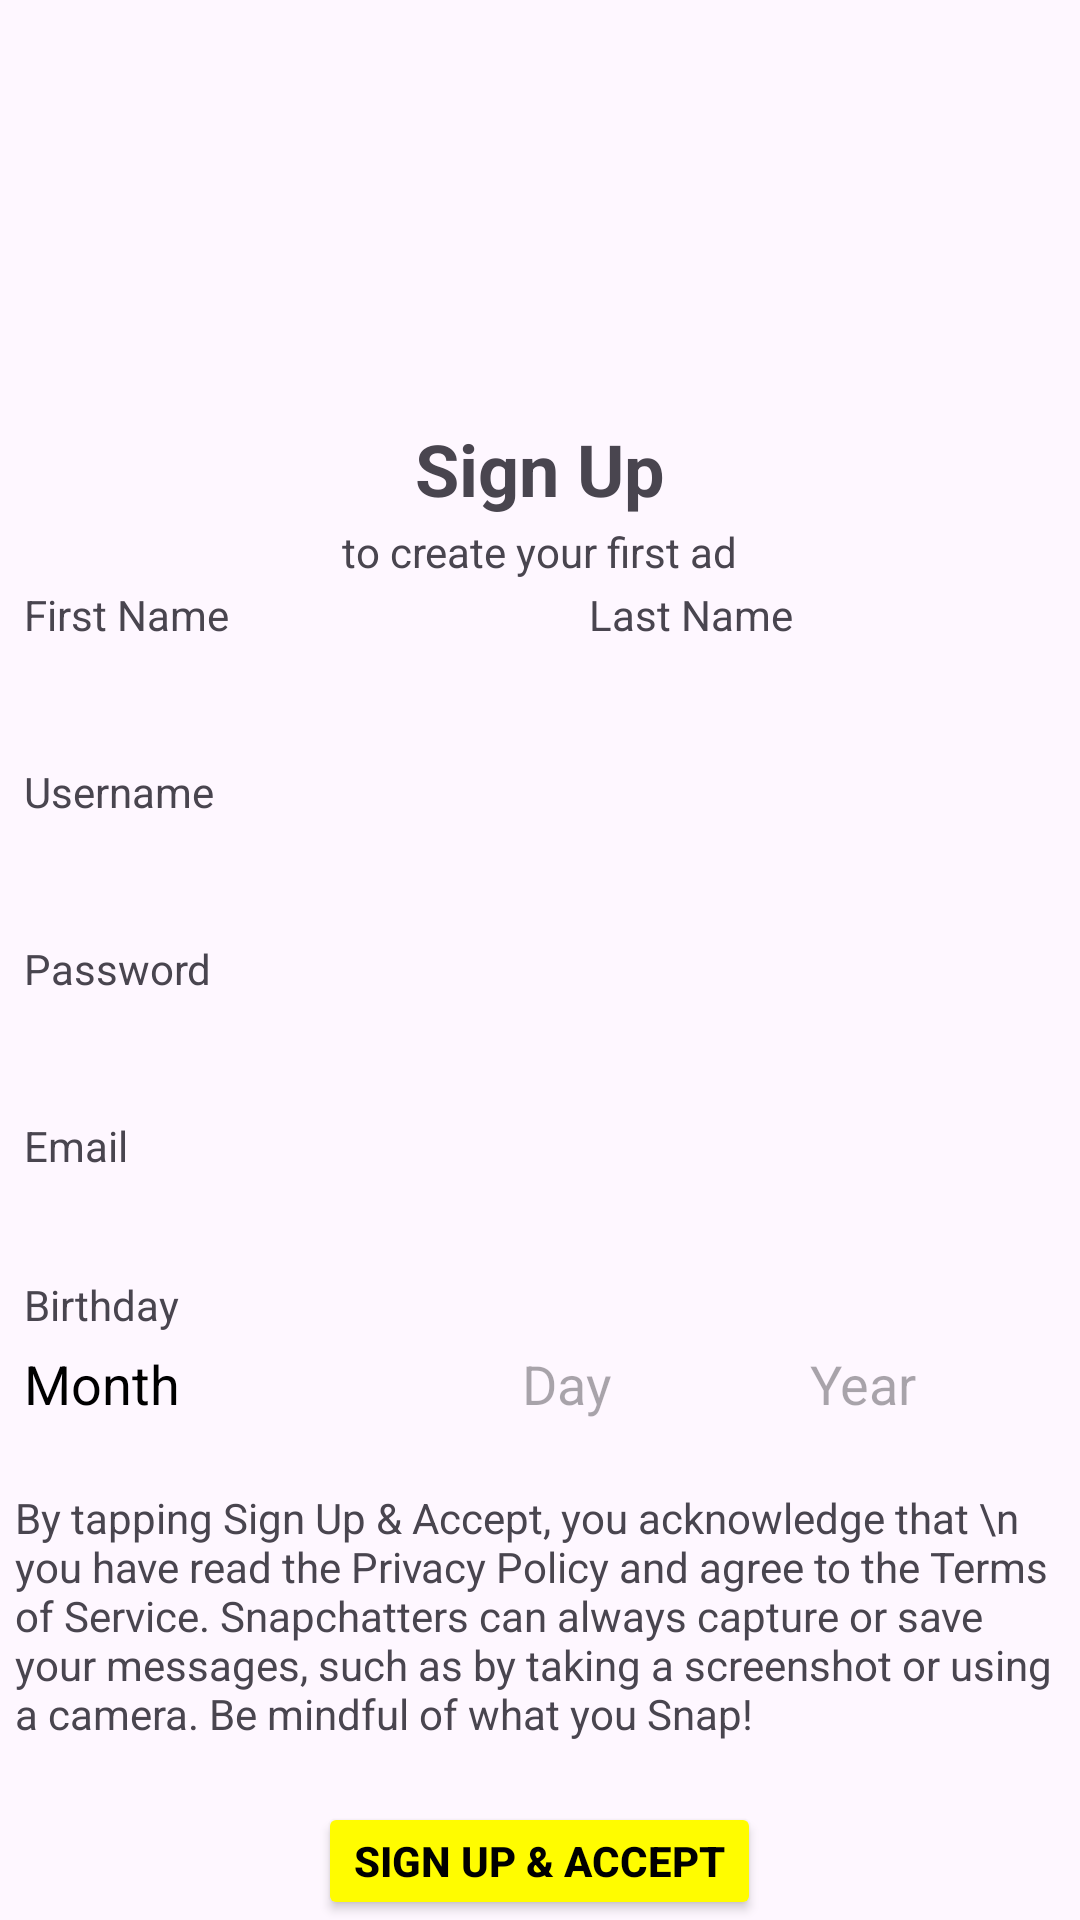

Produce the Android XML layout that renders to this screen, including the resource entries it uses.
<!-- AndroidManifest.xml: application theme Theme.SnapChatPIMS -->
<!-- res/layout/activity_sign_up.xml -->
<?xml version="1.0" encoding="utf-8"?>
<RelativeLayout xmlns:tools="http://schemas.android.com/tools"
    android:layout_width="match_parent"
    android:layout_height="match_parent"
    xmlns:android="http://schemas.android.com/apk/res/android">

    <ImageView
        android:id="@+id/logo"
        android:layout_width="match_parent"
        android:layout_height="100dp"
        android:src="@drawable/logo_yellow"
        android:layout_marginTop="20dp"

        />

    <TextView
        android:id="@+id/textSignup"
        android:layout_width="wrap_content"
        android:layout_height="wrap_content"
        android:text="Sign Up"
        android:layout_below="@+id/logo"
        android:layout_centerHorizontal="true"
        android:layout_marginTop="20dp"
        android:textStyle="bold"
        android:textSize="24sp"
        />

    <TextView
        android:id="@+id/msgAd"
        android:layout_width="wrap_content"
        android:layout_height="wrap_content"
        android:text="to create your first ad"
        android:layout_below="@+id/textSignup"
        android:layout_centerHorizontal="true"
        android:layout_marginTop="2dp"
        />

    <TextView
        android:id="@+id/firstName"
        android:layout_width="wrap_content"
        android:layout_height="wrap_content"
        android:text="First Name"
        android:layout_below="@+id/msgAd"
        android:layout_marginTop="2dp"
        android:layout_marginLeft="8dp"
        />


    <EditText
        android:id="@+id/editFirstName"
        android:layout_width="150dp"
        android:layout_height="30dp"
        android:background="@color/grey"
        android:layout_below="@+id/firstName"
        android:layout_marginHorizontal="8dp"
        android:layout_marginTop="2dp"
        />

    <TextView
        android:id="@+id/lastName"
        android:layout_width="wrap_content"
        android:layout_height="wrap_content"
        android:text="Last Name"
        android:layout_below="@+id/msgAd"
        android:layout_toRightOf="@+id/firstName"
        android:layout_marginLeft="120dp"
        android:layout_marginTop="2dp" />

    <EditText
        android:layout_width="150dp"
        android:layout_height="30dp"
        android:layout_below="@+id/lastName"
        android:layout_marginHorizontal="20dp"
        android:layout_marginTop="2dp"
        android:layout_toRightOf="@+id/editFirstName"
        android:background="@color/grey"
        />
    <TextView
        android:id="@+id/userName"
        android:layout_width="wrap_content"
        android:layout_height="wrap_content"
        android:text="Username"
        android:layout_below="@+id/editFirstName"
        android:layout_marginLeft="8dp"
        android:layout_marginTop="8dp" />

    <EditText
        android:id="@+id/editUserName"
        android:layout_width="match_parent"
        android:layout_height="30dp"

        android:layout_marginHorizontal="8dp"
        android:layout_marginTop="2dp"
        android:layout_below="@+id/userName"
        android:background="@color/grey"
        />

    <TextView
        android:id="@+id/password"
        android:layout_width="wrap_content"
        android:layout_height="wrap_content"
        android:text="Password"
        android:layout_below="@+id/editUserName"
        android:layout_marginLeft="8dp"
        android:layout_marginTop="8dp" />

    <EditText
        android:id="@+id/editPassword"
        android:layout_width="match_parent"
        android:layout_height="30dp"

        android:layout_marginHorizontal="8dp"
        android:layout_marginTop="2dp"
        android:layout_below="@+id/password"
        android:background="@color/grey"
        />

    <TextView
        android:id="@+id/email"
        android:layout_width="wrap_content"
        android:layout_height="wrap_content"
        android:text="Email"
        android:layout_below="@+id/editPassword"
        android:layout_marginLeft="8dp"
        android:layout_marginTop="8dp" />

    <EditText
        android:id="@+id/editEmail"
        android:layout_width="match_parent"
        android:layout_height="30dp"
        android:layout_below="@+id/email"
        android:layout_marginHorizontal="8dp"
        android:layout_marginTop="2dp"

        android:background="@color/grey"
        />

    <TextView
        android:id="@+id/birthday"
        android:layout_width="wrap_content"
        android:layout_height="wrap_content"
        android:text="Birthday"
        android:layout_below="@id/editEmail"
        android:layout_marginTop="2dp"
        android:layout_marginHorizontal="8dp"
        />
    <EditText
        android:id="@+id/editBirthdayMonth"
        android:layout_width="150dp"
        android:layout_height="30dp"
        android:layout_marginHorizontal="8dp"
        android:layout_marginTop="2dp"
        android:layout_below="@+id/birthday"
        android:background="@color/grey"
        android:hint="Month"
        android:textColorHint="@color/black"

        />
    <EditText
        android:id="@+id/editBirthdayDay"
        android:layout_width="80dp"
        android:layout_height="30dp"
        android:layout_marginHorizontal="8dp"
        android:layout_marginTop="2dp"
        android:layout_below="@id/birthday"
        android:layout_toRightOf="@+id/editBirthdayMonth"
        android:background="@color/grey"
        android:hint="Day"

        />

    <EditText
        android:id="@+id/editBirthdayYear"
        android:layout_width="80dp"
        android:layout_height="30dp"
        android:layout_marginHorizontal="8dp"
        android:layout_marginTop="2dp"
        android:layout_below="@id/birthday"
        android:layout_toRightOf="@+id/editBirthdayDay"
        android:background="@color/grey"
        android:hint="Year"

        />

    <TextView
        android:layout_marginLeft="10dp"
        android:id="@+id/snapText"
        android:layout_width="wrap_content"
        android:layout_height="wrap_content"
        android:text="By tapping Sign Up &amp; Accept, you acknowledge that \n you have read the Privacy Policy and agree to the Terms of Service. Snapchatters can always capture or save your messages, such as by taking a screenshot or using a camera. Be mindful of what you Snap!"
        android:layout_below="@id/editBirthdayMonth"
        android:layout_centerHorizontal="true"
        android:layout_marginTop="20dp"
        />

    <Button
        android:id="@+id/signupBtn"
        android:layout_width="wrap_content"
        android:layout_height="wrap_content"
        android:layout_below="@+id/snapText"
        android:layout_centerHorizontal="true"
        android:layout_marginTop="20dp"
        android:text="Sign Up &amp; Accept"
        android:textColor="@color/black"
        android:backgroundTint="@color/yellow"
        android:textStyle="bold"/>



</RelativeLayout>
<!-- resources referenced by this layout -->
<resources>
  <color name="black"> #FF000000</color>
  <color name="yellow"> #FFFC00 </color>
  <style name="Theme.SnapChatPIMS" parent="Base.Theme.SnapChatPIMS" />
  <style name="Base.Theme.SnapChatPIMS" parent="Theme.Material3.DayNight.NoActionBar">
          
          
      </style>
</resources>
